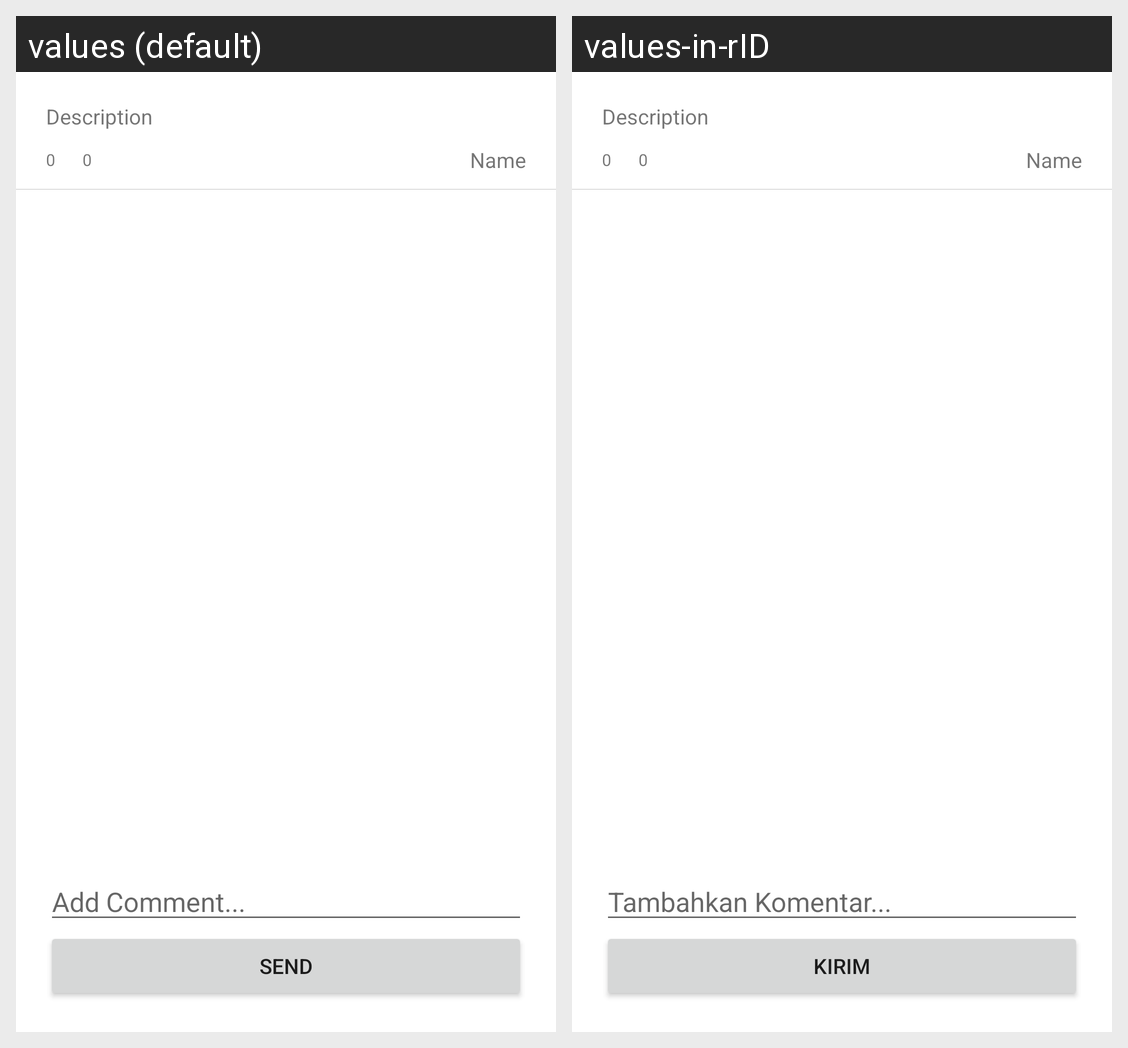

Here is an Android app screen in its default locale and in the app's own translations. Write out the translated-string differences for the strings that appear on this screen.
Android screen res/layout/activity_thread_answer_detail.xml rendered under 2 locales, left to right: values (default), values-in-rID. Device: Nexus 5 (rendered at 1080×1920; each locale shown at half size, 540×960, under a caption strip naming it); theme Theme.BeeStack.
Strings drawn on this screen, with the default value and each locale's value (text and hints the layout hard-codes, and strings that could not be matched under every locale, appear in the picture but are not listed):

add_comment
  values: Add Comment...
  values-in-rID: Tambahkan Komentar...

send
  values: Send
  values-in-rID: Kirim
